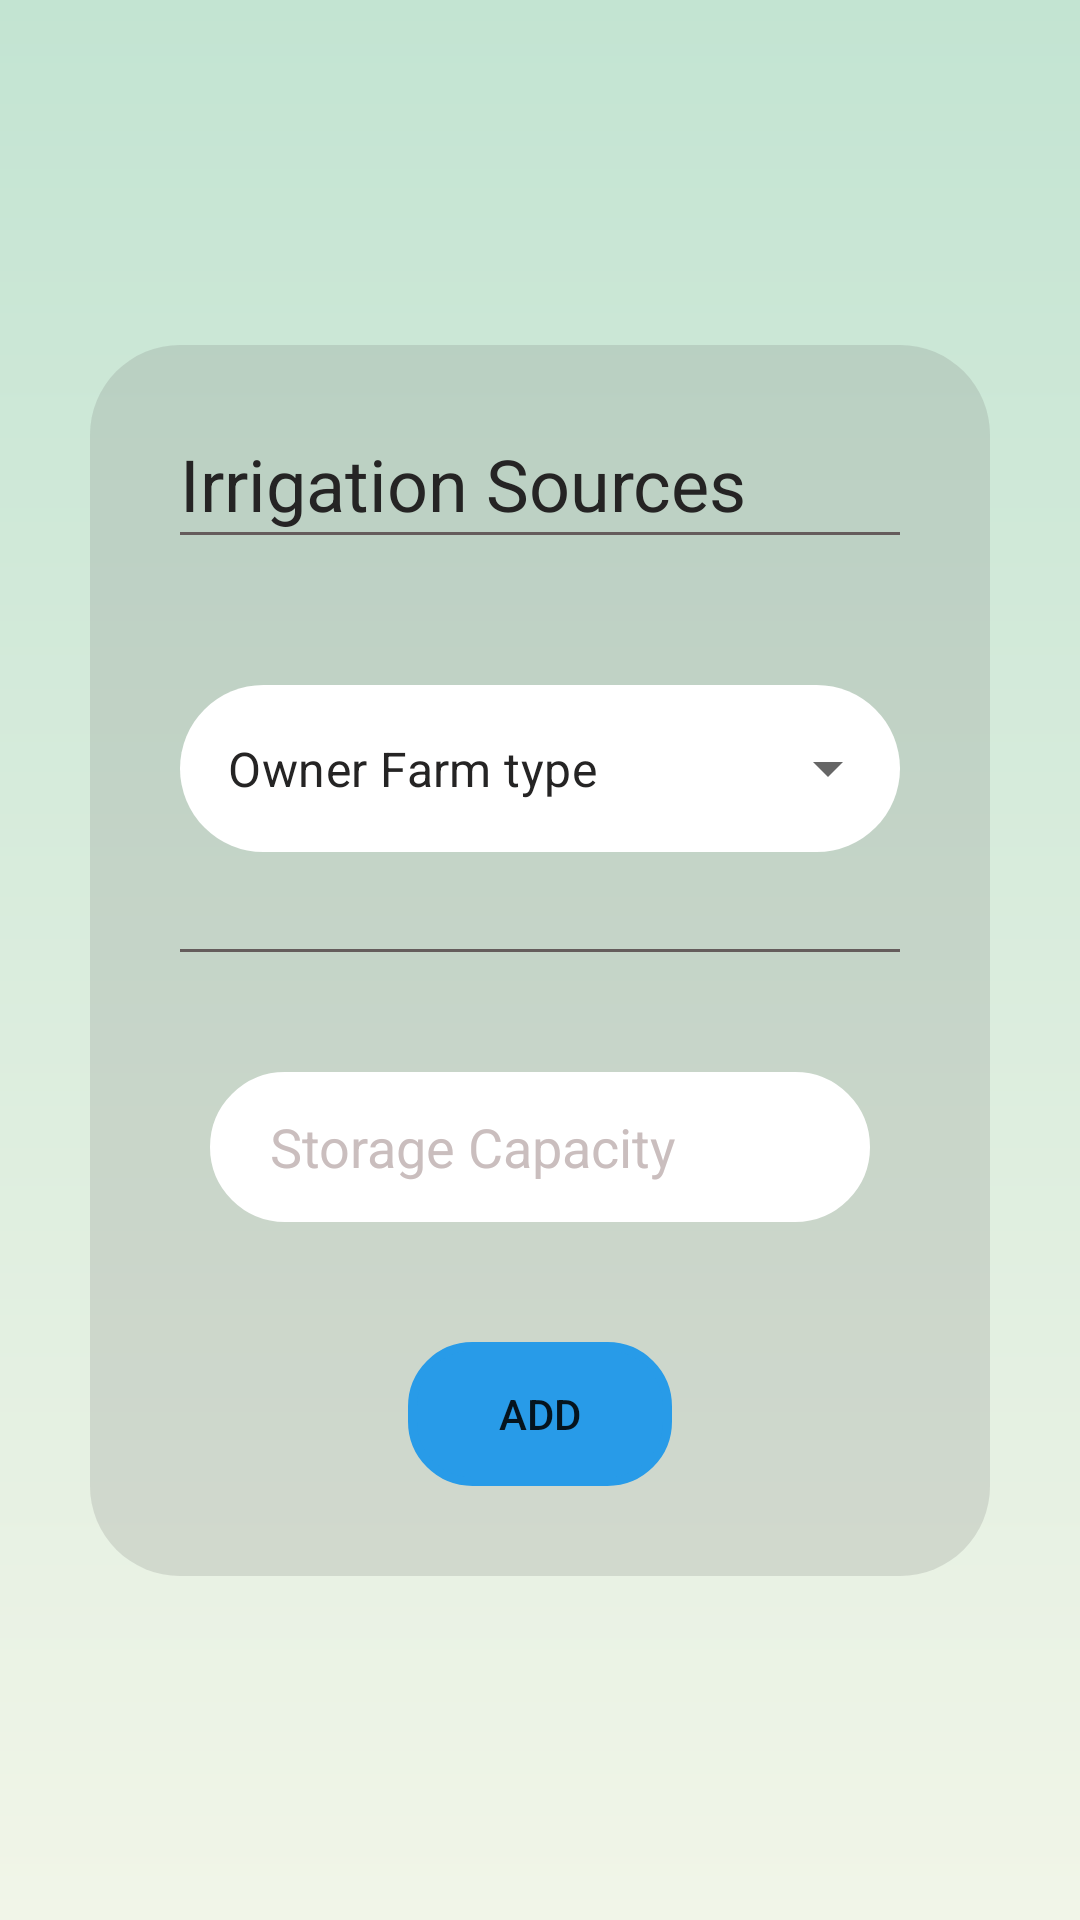

Produce the Android XML layout that renders to this screen, including the resource entries it uses.
<!-- AndroidManifest.xml: application theme Theme.AgricultureExpertsApp -->
<!-- res/layout/irrigation_sources.xml -->
<?xml version="1.0" encoding="utf-8"?>
<androidx.constraintlayout.widget.ConstraintLayout
    xmlns:android="http://schemas.android.com/apk/res/android"
    xmlns:app="http://schemas.android.com/apk/res-auto"
    android:layout_width="match_parent"
    android:layout_height="match_parent"
    android:background="@drawable/grad">

    <LinearLayout
        android:layout_width="match_parent"
        android:layout_height="wrap_content"
        android:layout_margin="30dp"
        android:background="@drawable/consbackground"
        android:orientation="vertical"
        android:padding="30dp"
        app:layout_constraintBottom_toBottomOf="parent"
        app:layout_constraintEnd_toEndOf="parent"
        app:layout_constraintStart_toStartOf="parent"
        app:layout_constraintTop_toTopOf="parent">

        <TextView
            android:id="@+id/textView5"
            android:layout_width="match_parent"
            android:layout_height="wrap_content"
            android:text="Irrigation Sources"
            android:textColor="@color/light_black"
            android:textSize="24dp" />

        <View
            android:id="@+id/view"
            android:layout_width="match_parent"
            android:layout_height="1dp"
            android:layout_marginBottom="30dp"
            android:background="@color/light_black2" />

        <com.google.android.material.textfield.TextInputLayout
            style="@style/TextInputStyle"
            android:layout_width="match_parent"
            android:layout_height="match_parent"
            android:layout_marginTop="20dp">

            <AutoCompleteTextView
                android:id="@+id/ownerFarmType"
                android:layout_width="match_parent"
                android:layout_height="match_parent"
                android:inputType="none"
                android:text="Owner Farm type"
                android:textColor="@color/light_black" />

        </com.google.android.material.textfield.TextInputLayout>

        <LinearLayout
            android:id="@+id/costum_irrigation_sources"
            android:layout_width="wrap_content"
            android:layout_height="wrap_content"
            android:orientation="vertical">

            <TextView
                android:id="@+id/textView"
                android:layout_width="match_parent"
                android:layout_height="wrap_content"
                android:text=""
                android:textColor="@color/light_black"
                android:textSize="24dp" />

            <View
                android:id="@+id/view1"
                android:layout_width="match_parent"
                android:layout_height="1dp"
                android:layout_marginBottom="30dp"
                android:background="@color/light_black2" />

            <EditText
                android:id="@+id/editTextTextPersonName5"
                android:layout_width="match_parent"
                android:layout_height="wrap_content"
                android:layout_margin="10dp"
                android:background="@drawable/box1_white"
                android:ems="10"
                android:hint="Well Depth"
                android:inputType="textPersonName"
                android:paddingStart="20dp"
                android:textColorHint="@color/gry"
                android:visibility="gone" />

            <EditText
                android:id="@+id/editTextTextPersonName6"
                android:layout_width="match_parent"
                android:layout_height="wrap_content"
                android:layout_margin="10dp"
                android:background="@drawable/box1_white"
                android:ems="10"
                android:hint="Storage Capacity "
                android:inputType="textPersonName"
                android:paddingStart="20dp"
                android:textColorHint="@color/gry" />


        </LinearLayout>

        <android.widget.Button
            android:layout_width="wrap_content"
            android:layout_height="wrap_content"
            android:layout_gravity="center"
            android:layout_marginTop="30dp"
            android:background="@drawable/box3"
            android:backgroundTint="@color/bluebtnColor"
            android:text="ADD" />
    </LinearLayout>


</androidx.constraintlayout.widget.ConstraintLayout>
<!-- resources referenced by this layout -->
<resources>
  <color name="bluebtnColor">#289BE8</color>
  <color name="gry">#CABEBE</color>
  <color name="light_black">#252424</color>
  <color name="light_black2">#655C5C</color>
  <!-- drawable box1_white (drawable) -->
  <shape android:shape="rectangle"
      xmlns:android="http://schemas.android.com/apk/res/android">
  
      <corners android:radius="30dp"/>
      <stroke android:color="#FFFFFF" android:width="2dp"/>
      <size android:height="50dp" android:width="300dp"/>
      <solid android:color="@color/white"/>
  
  </shape>
  <!-- drawable box3 (drawable) -->
  <shape android:shape="rectangle"
      xmlns:android="http://schemas.android.com/apk/res/android">
  
      <corners android:radius="20dp"/>
      <stroke android:color="@color/purple_700" android:width="3dp"/>
  
  </shape>
  <!-- drawable consbackground (drawable) -->
  <shape android:shape="rectangle"
      xmlns:android="http://schemas.android.com/apk/res/android">
  
      <corners android:radius="30dp"/>
      <solid android:color="@color/create_farm_bg"/>
  </shape>
  <!-- drawable grad (drawable) -->
  <shape xmlns:android="http://schemas.android.com/apk/res/android"
  
      android:shape="rectangle">
      <gradient
          android:angle="90"
          android:endColor="#C3E4D2"
          android:startColor="#F1F5E8"
          android:type="linear" />
  
  </shape>
  <style name="TextInputStyle" parent="Widget.MaterialComponents.TextInputLayout.OutlinedBox.ExposedDropdownMenu">
  
          <item name="boxBackgroundMode">filled</item>
          <item name="boxBackgroundColor">@color/white</item>
          <item name="hintTextColor">@color/colorPrimaryDark</item>
          <item name="boxCornerRadiusBottomEnd">@dimen/round_corner_thin</item>
          <item name="boxCornerRadiusBottomStart">@dimen/round_corner_thin</item>
          <item name="boxCornerRadiusTopEnd">@dimen/round_corner_thin</item>
          <item name="boxCornerRadiusTopStart">@dimen/round_corner_thin</item>
          <item name="boxStrokeColor">@color/white</item>
          <item name="paddingTopNoTitle">5dp</item>
          <item name="boxStrokeWidth">0dp</item>
          <item name="hintTextAppearance">@style/hintTextColor</item>
  
      </style>
  <style name="Theme.AgricultureExpertsApp" parent="Theme.MaterialComponents.Light.DarkActionBar">
  
          
          <item name="windowNoTitle">true</item>
          <item name="windowActionBar">false</item>
  
          <item name="colorPrimary">@color/purple_500</item>
          <item name="colorPrimaryVariant">@color/purple_700</item>
          <item name="colorOnPrimary">@color/white</item>
          
          <item name="colorSecondary">@color/teal_200</item>
          <item name="colorSecondaryVariant">@color/teal_700</item>
          <item name="colorOnSecondary">#11293F</item>
          
  
          
          <item name="android:forceDarkAllowed" tools:targetApi="q">false</item>
  
      </style>
  <color name="white">#FFFFFFFF</color>
  <color name="purple_700">#62A361</color>
  <color name="create_farm_bg">#32707070</color>
  <color name="colorPrimaryDark">#62A361</color>
  <dimen name="round_corner_thin">30dp</dimen>
  <style name="hintTextColor" parent="TextAppearance.AppCompat">
          <item name="android:textColor">@color/colorAccent</item>
      </style>
  <color name="purple_500">#96D595</color>
  <color name="teal_200">#FF03DAC5</color>
  <color name="teal_700">#FF018786</color>
  <color name="colorAccent">#289BE8</color>
</resources>
